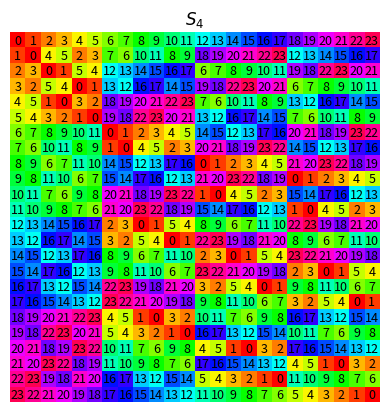

Write Python code to recreate this figure.
import numpy as np
import matplotlib.pyplot as plt
from sympy.combinatorics.generators import \
     symmetric

G = list(symmetric(4))
labels = True

f = lambda i,j : G.index(G[j]*G[i]) 

array=np.fromfunction(np.vectorize(f),
           (len(G),len(G)), dtype=int)

plt.imshow(array, cmap='hsv',          
           vmin = 0, vmax = len(G))

if labels:
    for ind, x in np.ndenumerate(array):
        plt.text(s = str(x), 
        x = ind[1], y = ind[0], 
        va='center', ha='center', fontsize=9)
        
plt.title(r'$S_4$',  fontsize=12)
plt.axis('off')
plt.show()
